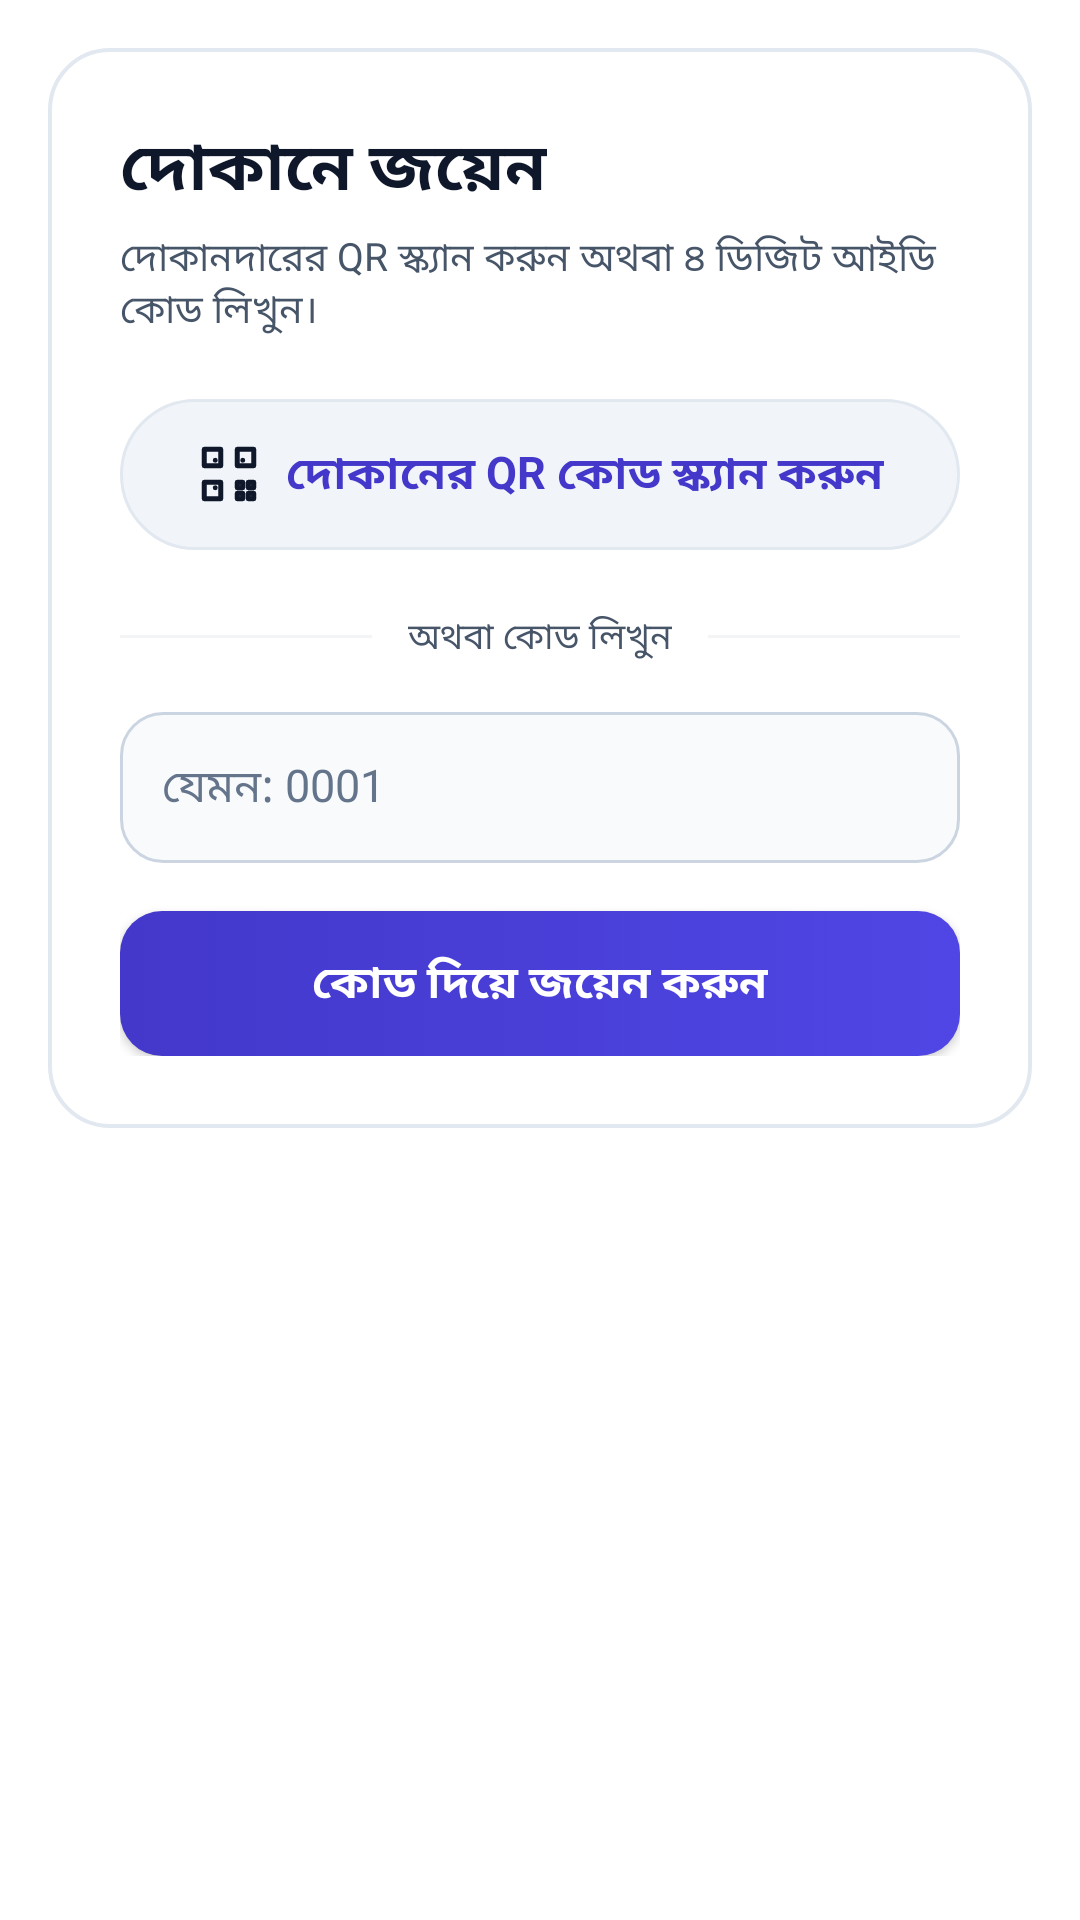

The Android layout XML behind this screen, and the referenced resources:
<!-- AndroidManifest.xml: application theme Theme.Onebaki -->
<!-- res/layout/fragment_join.xml -->
<?xml version="1.0" encoding="utf-8"?>
<ScrollView xmlns:android="http://schemas.android.com/apk/res/android"
    xmlns:tools="http://schemas.android.com/tools"
    android:layout_width="match_parent"
    android:layout_height="match_parent"
    android:fillViewport="true">

    <LinearLayout
        android:layout_width="match_parent"
        android:layout_height="wrap_content"
        android:orientation="vertical"
        android:padding="16dp"
        android:paddingBottom="40dp">

        <LinearLayout
            android:layout_width="match_parent"
            android:layout_height="wrap_content"
            android:background="@drawable/bg_glass_card"
            android:orientation="vertical"
            android:padding="24dp">

            <TextView
                android:layout_width="wrap_content"
                android:layout_height="wrap_content"
                android:text="দোকানে জয়েন"
                android:textColor="@color/ink"
                android:textSize="22sp"
                android:textStyle="bold" />

            <TextView
                android:layout_width="wrap_content"
                android:layout_height="wrap_content"
                android:layout_marginTop="4dp"
                android:text="দোকানদারের QR স্ক্যান করুন অথবা ৪ ডিজিট আইডি কোড লিখুন।"
                android:textColor="@color/ink_muted"
                android:textSize="13sp" />

            
            <LinearLayout
                android:id="@+id/btnScanQrCode"
                android:layout_width="match_parent"
                android:layout_height="wrap_content"
                android:layout_marginTop="20dp"
                android:background="@drawable/bg_glass_chip"
                android:clickable="true"
                android:focusable="true"
                android:foreground="?attr/selectableItemBackground"
                android:gravity="center"
                android:orientation="horizontal"
                android:paddingVertical="14dp">

                <ImageView
                    android:layout_width="22dp"
                    android:layout_height="22dp"
                    android:src="@drawable/ic_qr_code" />

                <TextView
                    android:layout_width="wrap_content"
                    android:layout_height="wrap_content"
                    android:layout_marginStart="8dp"
                    android:text="দোকানের QR কোড স্ক্যান করুন"
                    android:textColor="@color/primary_indigo"
                    android:textSize="15sp"
                    android:textStyle="bold" />
            </LinearLayout>

            
            <LinearLayout
                android:layout_width="match_parent"
                android:layout_height="wrap_content"
                android:layout_marginTop="20dp"
                android:gravity="center_vertical"
                android:orientation="horizontal">

                <View
                    android:layout_width="0dp"
                    android:layout_height="1dp"
                    android:layout_weight="1"
                    android:background="#2094A3B8" />

                <TextView
                    android:layout_width="wrap_content"
                    android:layout_height="wrap_content"
                    android:layout_marginHorizontal="12dp"
                    android:text="অথবা কোড লিখুন"
                    android:textColor="@color/ink_muted"
                    android:textSize="12sp" />

                <View
                    android:layout_width="0dp"
                    android:layout_height="1dp"
                    android:layout_weight="1"
                    android:background="#2094A3B8" />
            </LinearLayout>

            <EditText
                android:id="@+id/etJoinShopCode"
                android:layout_width="match_parent"
                android:layout_height="wrap_content"
                android:layout_marginTop="16dp"
                android:background="@drawable/bg_field"
                android:hint="যেমন: 0001"
                android:padding="14dp"
                android:textColor="@color/ink"
                android:textColorHint="@color/ink_light"
                android:textSize="15sp" />

            <Button
                android:id="@+id/btnSubmitJoin"
                android:layout_width="match_parent"
                android:layout_height="wrap_content"
                android:layout_marginTop="16dp"
                android:background="@drawable/bg_primary_button"
                android:paddingVertical="13dp"
                android:text="কোড দিয়ে জয়েন করুন"
                android:textColor="@color/white"
                android:textSize="15sp"
                android:textStyle="bold" />

            <TextView
                android:id="@+id/tvJoinSuccess"
                android:layout_width="match_parent"
                android:layout_height="wrap_content"
                android:layout_marginTop="14dp"
                android:textColor="@color/accent_green"
                android:textSize="13sp"
                android:visibility="gone"
                tools:text="ভাই ভাই স্টোর এ জয়েন হয়েছেন" />

            <TextView
                android:id="@+id/tvJoinError"
                android:layout_width="match_parent"
                android:layout_height="wrap_content"
                android:layout_marginTop="10dp"
                android:textColor="@color/accent_rose"
                android:textSize="13sp"
                android:visibility="gone"
                tools:text="এই আইডির কোনো দোকান পাওয়া যায়নি।" />

        </LinearLayout>

    </LinearLayout>
</ScrollView>
<!-- resources referenced by this layout -->
<resources>
  <color name="accent_green">#059669</color>
  <color name="accent_rose">#E11D48</color>
  <color name="ink">#0F172A</color>
  <color name="ink_light">#64748B</color>
  <color name="ink_muted">#475569</color>
  <color name="primary_indigo">#4338CA</color>
  <color name="white">#FFFFFF</color>
  <!-- drawable bg_field (drawable) -->
  <?xml version="1.0" encoding="utf-8"?>
  <selector xmlns:android="http://schemas.android.com/apk/res/android">
      <item android:state_focused="true">
          <shape android:shape="rectangle">
              <solid android:color="#FFFFFF" />
              <stroke
                  android:width="2dp"
                  android:color="#4F46E5" />
              <corners android:radius="14dp" />
          </shape>
      </item>
      <item>
          <shape android:shape="rectangle">
              <solid android:color="#F8FAFC" />
              <stroke
                  android:width="1dp"
                  android:color="#CBD5E1" />
              <corners android:radius="14dp" />
          </shape>
      </item>
  </selector>
  <!-- drawable bg_glass_card (drawable) -->
  <?xml version="1.0" encoding="utf-8"?>
  <shape xmlns:android="http://schemas.android.com/apk/res/android"
      android:shape="rectangle">
      <solid android:color="#F4FFFFFF" />
      <stroke
          android:width="1.2dp"
          android:color="#E2E8F0" />
      <corners android:radius="20dp" />
  </shape>
  <!-- drawable bg_glass_chip (drawable) -->
  <?xml version="1.0" encoding="utf-8"?>
  <shape xmlns:android="http://schemas.android.com/apk/res/android"
      android:shape="rectangle">
      <solid android:color="#F1F5F9" />
      <stroke
          android:width="1dp"
          android:color="#E2E8F0" />
      <corners android:radius="999dp" />
  </shape>
  <!-- drawable bg_primary_button (drawable) -->
  <?xml version="1.0" encoding="utf-8"?>
  <selector xmlns:android="http://schemas.android.com/apk/res/android">
      <item android:state_pressed="true">
          <shape android:shape="rectangle">
              <solid android:color="#3730A3" />
              <corners android:radius="14dp" />
          </shape>
      </item>
      <item android:state_enabled="false">
          <shape android:shape="rectangle">
              <solid android:color="#CBD5E1" />
              <corners android:radius="14dp" />
          </shape>
      </item>
      <item>
          <shape android:shape="rectangle">
              <gradient
                  android:angle="0"
                  android:startColor="#4338CA"
                  android:endColor="#4F46E5" />
              <corners android:radius="14dp" />
          </shape>
      </item>
  </selector>
  <!-- drawable ic_qr_code (drawable) -->
  <vector xmlns:android="http://schemas.android.com/apk/res/android"
      android:width="24dp"
      android:height="24dp"
      android:viewportWidth="24"
      android:viewportHeight="24">
      <path
          android:fillColor="#00000000"
          android:strokeColor="#0F172A"
          android:strokeWidth="1.8"
          android:strokeLineCap="round"
          android:strokeLineJoin="round"
          android:pathData="M3,3h6v6H3z M15,3h6v6h-6z M3,15h6v6H3z M15,15h2v2h-2z M19,15h2v2h-2z M15,19h2v2h-2z M19,19h2v2h-2z M7,7h.01 M17,7h.01 M7,17h.01" />
  </vector>
  <style name="Theme.Onebaki" parent="Theme.Material3.Light.NoActionBar">
          <item name="colorPrimary">@color/primary_indigo</item>
          <item name="colorOnPrimary">@color/white</item>
          <item name="colorSurface">@color/white</item>
          <item name="colorOnSurface">@color/ink</item>
          <item name="android:statusBarColor">@color/white</item>
          <item name="android:windowLightStatusBar">true</item>
          <item name="android:navigationBarColor">@color/white</item>
          <item name="android:windowLightNavigationBar">true</item>
          <item name="android:windowBackground">@color/bg_start</item>
          <item name="android:windowActivityTransitions">true</item>
          <item name="android:forceDarkAllowed" tools:targetApi="q">false</item>
      </style>
  <color name="bg_start">#FFFFFF</color>
</resources>
